pico-8 play session: no input (idle), after a click and taps of 🅾, ❎, 🅾+❎, 🅾 in the second before t = 0

[t = 1 s] idle ~1s (no d-pad/buttons)
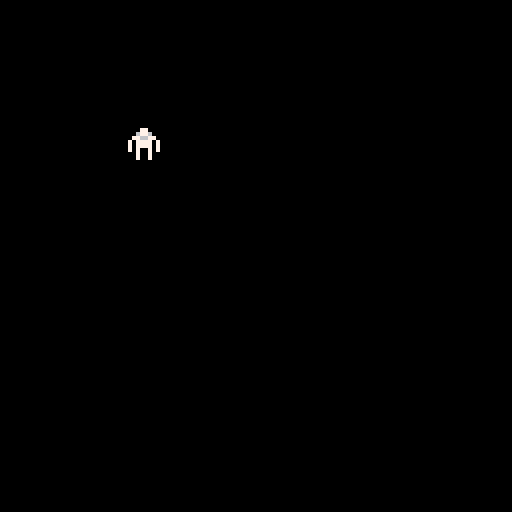

pico-8 cartridge
version 42
__lua__

player={
	sp=1,
	x=32,
	y=32
}

function _init()

end

function _update()

end

function _draw()
	cls()
	spr(player.sp,player.x,player.y)
end
__gfx__
00000000000770000000000000000000000000000000000000000000000000000000000000000000000000000000000000000000000000000000000000000000
00000000006776000000000000000000000000000000000000000000000000000000000000000000000000000000000000000000000000000000000000000000
00700700077667700000000000000000000000000000000000000000000000000000000000000000000000000000000000000000000000000000000000000000
00077000707777070000000000000000000000000000000000000000000000000000000000000000000000000000000000000000000000000000000000000000
00077000707777070000000000000000000000000000000000000000000000000000000000000000000000000000000000000000000000000000000000000000
00700700707007070000000000000000000000000000000000000000000000000000000000000000000000000000000000000000000000000000000000000000
00000000007007000000000000000000000000000000000000000000000000000000000000000000000000000000000000000000000000000000000000000000
00000000007007000000000000000000000000000000000000000000000000000000000000000000000000000000000000000000000000000000000000000000
